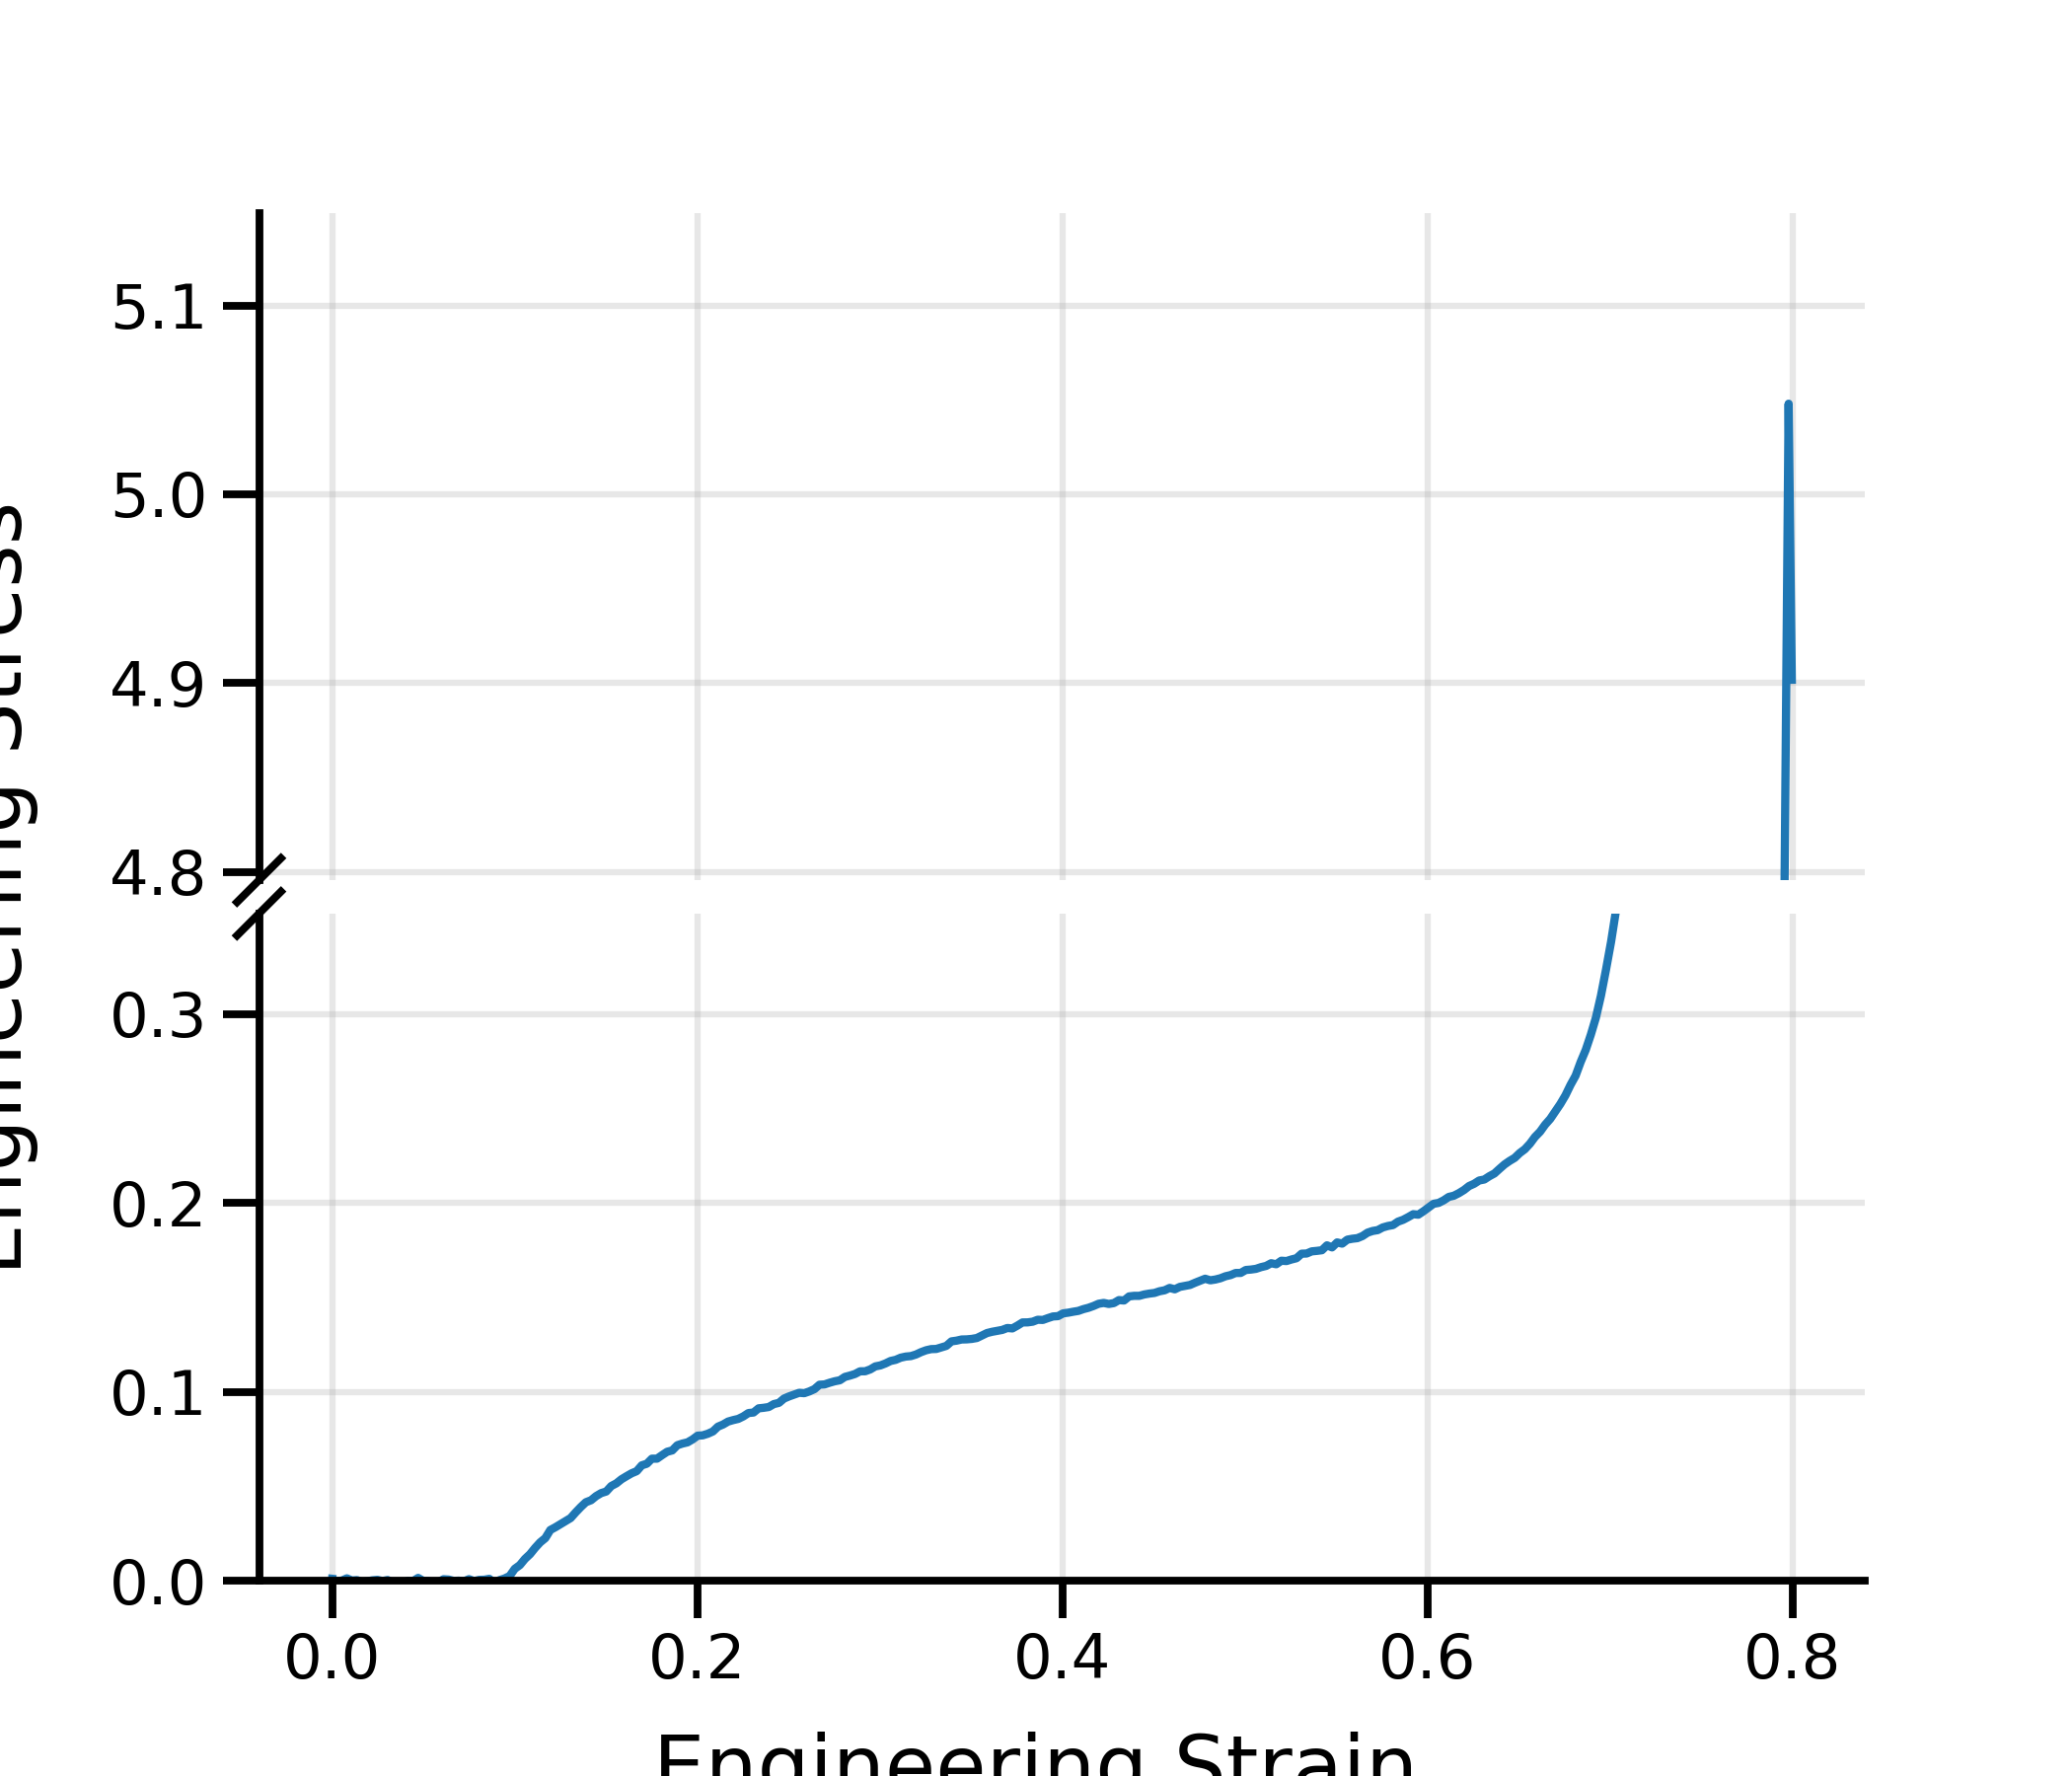

Values plotted in this chart, from the file beside it:
CycleCount, AxialDisplacement_mm, AxialForce_N, strain, stress_MPa, stress_MPa_mag
5, 0.0036, -3.578, -6.000201058971667e-05, -0.0009938, 0.0009938
5, 0.007915, -1.199, -0.0001319, -0.0003332, 0.0003332
5, -0.1458, 1.027, 0.00243, 0.0002852, -0.0002852
5, -0.3145, -0.1801, 0.005241, -5.0022208856211666e-05, 5.0022208856211666e-05
5, -0.4812, -4.417, 0.00802, -0.001227, 0.001227
5, -0.6485, -0.3018, 0.01081, -8.382064600785583e-05, 8.382064600785583e-05
5, -0.8161, -1.062, 0.0136, -0.0002951, 0.0002951
5, -0.9814, 2.896, 0.01636, 0.0008045, -0.0008045
5, -1.151, 1.251, 0.01918, 0.0003474, -0.0003474
5, -1.317, -0.6107, 0.02196, -0.0001696, 0.0001696
5, -1.485, -1.54, 0.02475, -0.0004279, 0.0004279
5, -1.652, 0.7178, 0.02754, 0.0001994, -0.0001994
5, -1.821, -1.225, 0.03035, -0.0003403, 0.0003403
5, -1.988, 3.728, 0.03313, 0.001035, -0.001035
5, -2.154, 3.291, 0.0359, 0.0009142, -0.0009142
5, -2.321, 4.435, 0.03868, 0.001232, -0.001232
5, -2.49, 0.2842, 0.04149, 7.895303269227333e-05, -7.895303269227333e-05
5, -2.657, 0.7951, 0.04428, 0.0002209, -0.0002209
5, -2.824, -5.223, 0.04707, -0.001451, 0.001451
5, -2.992, 0.449, 0.04986, 0.0001247, -0.0001247
5, -3.158, 0.9814, 0.05263, 0.0002726, -0.0002726
5, -3.325, 3.646, 0.05542, 0.001013, -0.001013
5, -3.493, 2.53, 0.05821, 0.0007029, -0.0007029
5, -3.659, -2.69, 0.06098, -0.0007472, 0.0007472
5, -3.826, -2.075, 0.06377, -0.0005763, 0.0005763
5, -3.994, 0.5191, 0.06657, 0.0001442, -0.0001442
5, -4.161, 0.04003, 0.06935, 1.1120088812377722e-05, -1.1120088812377722e-05
5, -4.327, 1.271, 0.07212, 0.0003529, -0.0003529
5, -4.495, -2.833, 0.07492, -0.0007869, 0.0007869
5, -4.663, 0.8272, 0.07772, 0.0002298, -0.0002298
5, -4.83, -1.493, 0.08051, -0.0004147, 0.0004147
5, -4.997, -1.786, 0.08328, -0.000496, 0.000496
5, -5.164, -3.506, 0.08606, -0.000974, 0.000974
5, -5.331, 5.108, 0.08885, 0.001419, -0.001419
5, -5.499, -1.04, 0.09166, -0.0002888, 0.0002888
5, -5.666, -4.126, 0.09443, -0.001146, 0.001146
5, -5.833, -8.887, 0.09722, -0.002469, 0.002469
5, -6, -22.54, 0.1, -0.006261, 0.006261
5, -6.168, -29.68, 0.1028, -0.008245, 0.008245
5, -6.334, -41.32, 0.1056, -0.01148, 0.01148
5, -6.502, -50.49, 0.1084, -0.01403, 0.01403
5, -6.669, -62.43, 0.1111, -0.01734, 0.01734
5, -6.835, -72.99, 0.1139, -0.02027, 0.02027
5, -7.005, -81.06, 0.1167, -0.02252, 0.02252
5, -7.169, -96.57, 0.1195, -0.02682, 0.02682
5, -7.337, -101.9, 0.1223, -0.02829, 0.02829
5, -7.504, -107.8, 0.1251, -0.02994, 0.02994
5, -7.67, -113.7, 0.1278, -0.03159, 0.03159
5, -7.838, -119.4, 0.1306, -0.03316, 0.03316
5, -8.005, -130.3, 0.1334, -0.03619, 0.03619
5, -8.172, -140.4, 0.1362, -0.03901, 0.03901
5, -8.339, -149.5, 0.139, -0.04154, 0.04154
5, -8.508, -153.3, 0.1418, -0.04259, 0.04259
5, -8.674, -161.2, 0.1446, -0.04478, 0.04478
5, -8.841, -166.9, 0.1474, -0.04637, 0.04637
5, -9.008, -170, 0.1501, -0.04722, 0.04722
5, -9.174, -180.5, 0.1529, -0.05013, 0.05013
5, -9.34, -185.5, 0.1557, -0.05153, 0.05153
5, -9.508, -193.3, 0.1585, -0.0537, 0.0537
5, -9.675, -199.2, 0.1613, -0.05532, 0.05532
... 230 more rows
